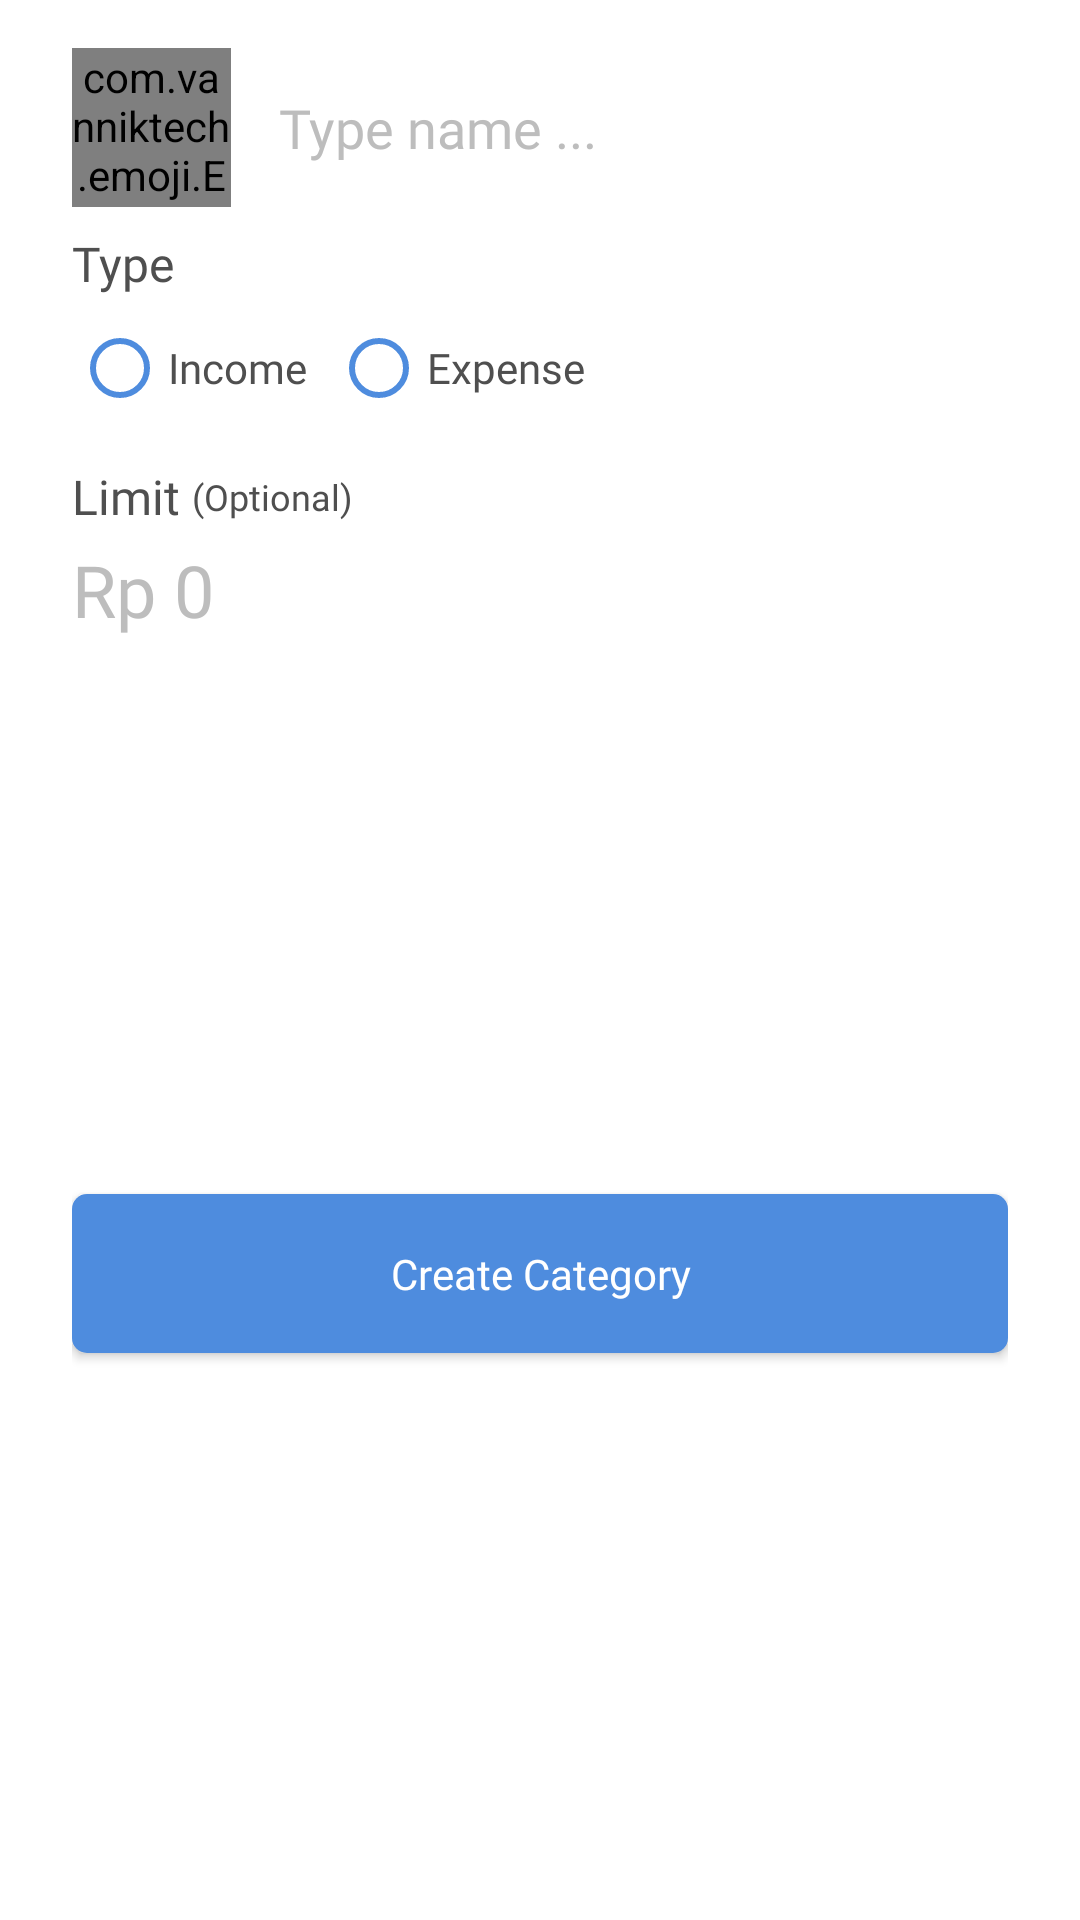

Produce the Android XML layout that renders to this screen, including the resource entries it uses.
<!-- AndroidManifest.xml: application theme AppTheme -->
<!-- res/layout/dialog_create_category.xml -->
<?xml version="1.0" encoding="utf-8"?>
<androidx.constraintlayout.widget.ConstraintLayout xmlns:android="http://schemas.android.com/apk/res/android"
    android:layout_width="match_parent"
    android:layout_height="wrap_content"
    xmlns:app="http://schemas.android.com/apk/res-auto"
    android:paddingTop="16dp"
    android:paddingStart="24dp"
    android:paddingEnd="24dp"
    android:paddingBottom="16dp">

    
    <com.vanniktech.emoji.EmojiEditText
        android:id="@+id/emoji"
        android:layout_width="53dp"
        android:layout_height="53dp"
        android:background="@drawable/bg_rounded_gray"
        android:fontFamily="@font/raleway_bold"
        android:gravity="center"
        android:focusable="false"
        android:focusableInTouchMode="true"
        android:cursorVisible="false"
        android:imeOptions="actionSend"
        android:inputType="textCapSentences|textMultiLine"
        android:maxLength="2"
        android:textColor="@color/textSecondary"
        android:textSize="24sp"
        app:layout_constraintStart_toStartOf="parent"
        app:layout_constraintTop_toTopOf="parent" />

    <EditText
        android:id="@+id/inputName"
        android:layout_width="wrap_content"
        android:layout_height="wrap_content"
        android:layout_marginStart="16dp"
        android:background="@android:color/transparent"
        android:fontFamily="@font/raleway_bold"
        android:hint="Type name ..."
        android:textColor="@color/textSecondary"
        android:textColorHint="@color/abuabu"
        android:textSize="18sp"
        app:layout_constraintBottom_toBottomOf="@id/emoji"
        app:layout_constraintStart_toEndOf="@id/emoji"
        app:layout_constraintTop_toTopOf="@id/emoji"/>

    <TextView
        android:id="@+id/lblType"
        android:layout_width="wrap_content"
        android:layout_height="wrap_content"
        android:layout_marginTop="8dp"
        android:fontFamily="@font/raleway_bold"
        android:text="Type"
        android:textColor="@color/textSecondary"
        android:textSize="16sp"
        app:layout_constraintStart_toStartOf="parent"
        app:layout_constraintTop_toBottomOf="@id/emoji" />

    <RadioGroup
        android:id="@+id/radioGrupType"
        android:layout_width="match_parent"
        android:layout_height="wrap_content"
        android:orientation="horizontal"
        app:layout_constraintTop_toBottomOf="@id/lblType">
        
        <com.google.android.material.radiobutton.MaterialRadioButton
                android:id="@+id/radioIncome"
            android:layout_width="wrap_content"
            android:layout_height="wrap_content"
            android:buttonTint="@color/colorPrimary"
            android:fontFamily="@font/raleway_bold"
            android:text="Income"
            android:textColor="@color/textSecondary"/>

        <com.google.android.material.radiobutton.MaterialRadioButton
            android:id="@+id/radioExpense"
            android:layout_width="wrap_content"
            android:layout_height="wrap_content"
            android:layout_marginStart="8dp"
            android:buttonTint="@color/colorPrimary"
            android:fontFamily="@font/raleway_bold"
            android:text="Expense"
            android:textColor="@color/textSecondary" />
    </RadioGroup>

    <TextView
        android:id="@+id/lblLimit"
        android:layout_width="wrap_content"
        android:layout_height="wrap_content"
        android:layout_marginTop="8dp"
        android:fontFamily="@font/raleway_bold"
        android:text="Limit"
        android:textColor="@color/textSecondary"
        android:textSize="16dp"
        app:layout_constraintStart_toStartOf="parent"
        app:layout_constraintTop_toBottomOf="@id/radioGrupType" />
    
    <TextView
        android:id="@+id/lblOptional"
        android:layout_width="wrap_content"
        android:layout_height="wrap_content"
        android:layout_marginStart="4dp"
        android:fontFamily="@font/questrial"
        android:text="(Optional)"
        android:textColor="@color/textSecondary"
        android:textSize="12sp"
        app:layout_constraintBottom_toBottomOf="@+id/lblLimit"
        app:layout_constraintStart_toEndOf="@id/lblLimit"
        app:layout_constraintTop_toTopOf="@id/lblLimit" />

    <EditText
        android:id="@+id/inputLimit"
        android:layout_width="wrap_content"
        android:layout_height="wrap_content"
        android:layout_marginTop="4dp"
        android:background="@android:color/transparent"
        android:fontFamily="@font/raleway_bold"
        android:hint="Rp 0"
        android:inputType="number"
        android:textColor="@color/textSecondary"
        android:textColorHint="@color/abuabu"
        android:textSize="24sp"
        app:layout_constraintStart_toStartOf="parent"
        app:layout_constraintTop_toBottomOf="@id/lblLimit" />

    <com.google.android.material.button.MaterialButton
        android:id="@+id/btnCreateCategory"
        android:layout_width="match_parent"
        android:layout_height="65dp"
        android:layout_marginTop="16dp"
        android:layout_marginBottom="4dp"
        android:fontFamily="@font/raleway_bold"
        android:letterSpacing="0"
        android:text="Create Category"
        android:textAllCaps="false"
        android:textSize="14sp"
        app:cornerRadius="5dp"
        app:layout_constraintTop_toBottomOf="@id/inputLimit"
        app:layout_constraintBottom_toBottomOf="parent"/>

    <ProgressBar
        android:id="@+id/createKategoriProgress"
        android:layout_width="23dp"
        android:layout_height="23dp"
        android:visibility="gone"
        app:layout_constraintTop_toTopOf="@id/btnCreateCategory"
        app:layout_constraintBottom_toBottomOf="@id/btnCreateCategory"
        app:layout_constraintStart_toStartOf="@id/btnCreateCategory"
        app:layout_constraintEnd_toEndOf="@id/btnCreateCategory"/>



</androidx.constraintlayout.widget.ConstraintLayout>
<!-- resources referenced by this layout -->
<resources>
  <color name="abuabu">#BDBDBD</color>
  <color name="colorPrimary">#4E8CDE</color>
  <color name="textSecondary">#4f4f4f</color>
  <!-- drawable bg_rounded_gray (drawable) -->
  <?xml version="1.0" encoding="utf-8"?>
  <shape android:shape="oval" xmlns:android="http://schemas.android.com/apk/res/android">
      <solid android:color="#F0F0F0" />
  </shape>
  <style name="AppTheme" parent="Theme.MaterialComponents.Light.NoActionBar">
          
          <item name="colorPrimary">@color/colorPrimary</item>
          <item name="colorPrimaryDark">@color/colorPrimaryDark</item>
          <item name="colorAccent">@color/colorAccent</item>
      </style>
  <color name="colorPrimaryDark">#4F64C7</color>
  <color name="colorAccent">#7D4AD4</color>
</resources>
